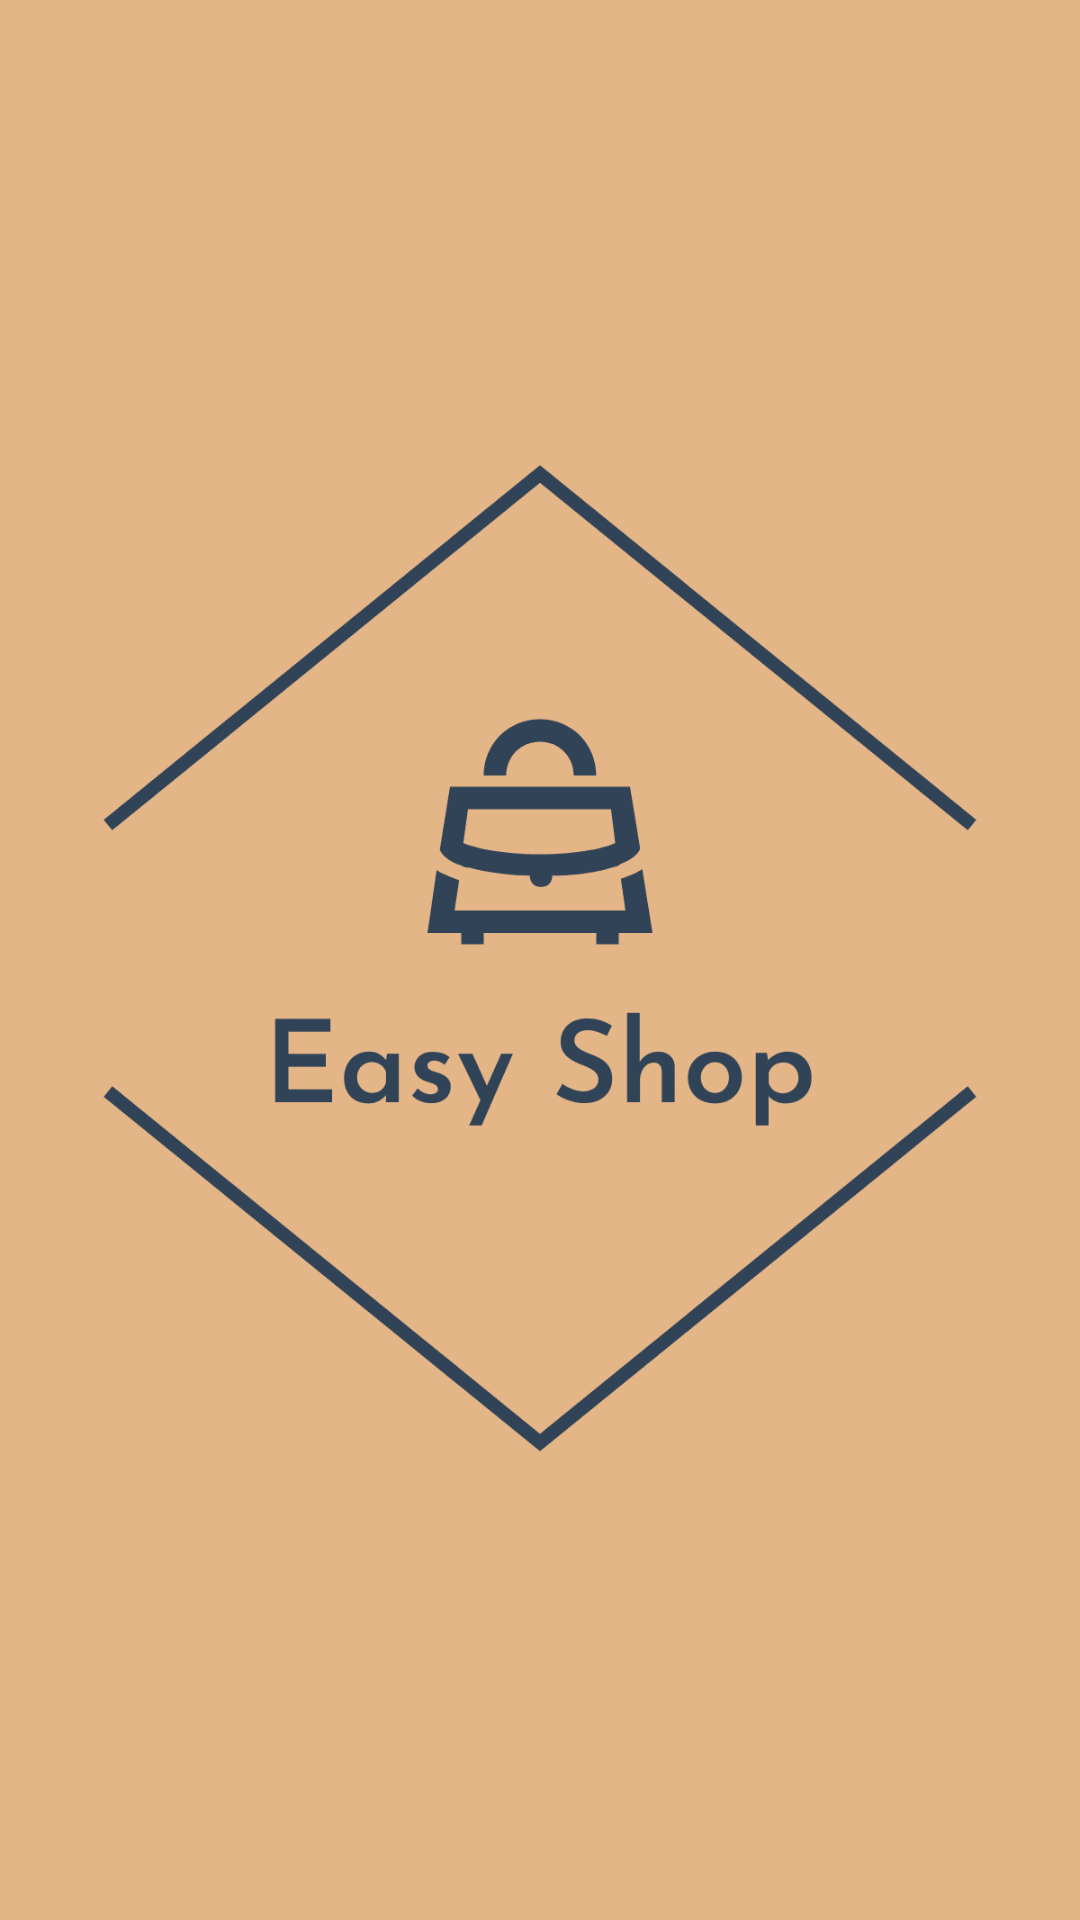

Produce the Android XML layout that renders to this screen, including the resource entries it uses.
<!-- AndroidManifest.xml: application theme Theme.EasyShop -->
<!-- res/layout/activity_layout_splash.xml -->
<?xml version="1.0" encoding="utf-8"?>
<LinearLayout
    xmlns:android="http://schemas.android.com/apk/res/android"
    xmlns:tools="http://schemas.android.com/tools"
    android:layout_width="match_parent"
    android:layout_height="match_parent"
    android:background="@color/primario"
    android:orientation="vertical"
    tools:context=".Splash">

    <ImageView
        android:layout_width="match_parent"
        android:layout_height="0dp"
        android:layout_weight="1"
        android:src="@drawable/logo_transparent"
        android:contentDescription="imagenInicio"
        >
    </ImageView>

</LinearLayout>
<!-- resources referenced by this layout -->
<resources>
  <color name="primario">#e3b587</color>
  <!-- drawable logo_transparent: png bitmap (drawable, 11075 bytes) -->
  <style name="Theme.EasyShop" parent="Theme.MaterialComponents.DayNight.NoActionBar">
          
          <item name="colorPrimary">@color/purple_500</item>
          <item name="colorPrimaryVariant">@color/purple_700</item>
          <item name="colorOnPrimary">@color/white</item>
          
          <item name="colorSecondary">@color/teal_200</item>
          <item name="colorSecondaryVariant">@color/teal_700</item>
          <item name="colorOnSecondary">@color/black</item>
          
          <item name="android:statusBarColor">?attr/colorPrimaryVariant</item>
          
      </style>
  <color name="purple_500">#FF6200EE</color>
  <color name="purple_700">#FF3700B3</color>
  <color name="white">#FFFFFFFF</color>
  <color name="teal_200">#FF03DAC5</color>
  <color name="teal_700">#FF018786</color>
  <color name="black">#FF000000</color>
</resources>
